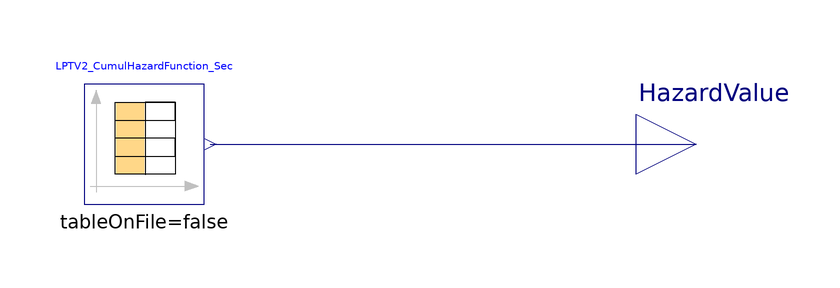

Above is the diagram view of the following Modelica model: its components placed by their Placement annotations and its connect equations drawn as lines.

model LPTV2_HazardFunctionCumul_Sec
      Modelica.Blocks.Sources.CombiTimeTable LPTV2_CumulHazardFunction_Sec(table=[1,
            0,0; 86400,6.25083e-11,6.25083e-11; 2592000,2.18672e-07,2.18735e-07;
            5184000,9.32705e-07,1.15144e-06; 7776000,1.88743e-06,3.03887e-06;
            10368000,3.00643e-06,6.0453e-06; 12960000,4.25514e-06,1.03004e-05;
            15552000,5.61233e-06,1.59128e-05; 18144000,7.0632e-06,2.2976e-05;
            20736000,8.59671e-06,3.15727e-05; 23328000,1.02041e-05,4.17768e-05;
            25920000,1.18785e-05,5.36553e-05; 28512000,1.36137e-05,6.7269e-05;
            31104000,1.5405e-05,8.2674e-05; 33696000,1.72479e-05,9.99219e-05;
            36288000,1.91386e-05,0.000119061; 38880000,2.10739e-05,0.000140134;
            41472000,2.30506e-05,0.000163185; 44064000,2.5066e-05,0.000188251;
            46656000,2.71179e-05,0.000215369; 49248000,2.92038e-05,0.000244573;
            51840000,3.13218e-05,0.000275894; 54432000,3.347e-05,0.000309364;
            57024000,3.56466e-05,0.000345011; 59616000,3.785e-05,0.000382861;
            62208000,4.00788e-05,0.00042294; 64800000,4.23315e-05,0.000465271;
            67392000,4.46068e-05,0.000509878; 69984000,4.69035e-05,0.000556782;
            72576000,4.92205e-05,0.000606002; 75168000,5.15566e-05,0.000657559;
            77760000,5.39108e-05,0.00071147; 80352000,5.62821e-05,0.000767752;
            82944000,5.86697e-05,0.000826421; 85536000,6.10726e-05,0.000887494;
            88128000,6.34901e-05,0.000950984; 90720000,6.59213e-05,0.001016905;
            93312000,6.83655e-05,0.001085271; 95904000,7.08219e-05,0.001156093;
            98496000,7.329e-05,0.001229383; 101088000,7.5769e-05,0.001305152;
            103680000,7.82584e-05,0.00138341; 106272000,8.07575e-05,0.001464168;
            108864000,8.32657e-05,0.001547433; 111456000,8.57826e-05,
            0.001633216; 114048000,8.83075e-05,0.001721523; 116640000,
            9.08401e-05,0.001812364; 119232000,9.33798e-05,0.001905743;
            121824000,9.59262e-05,0.00200167; 124416000,9.84788e-05,0.002100148;
            127008000,0.000101037,0.002201185; 129600000,0.000103601,
            0.002304786; 132192000,0.00010617,0.002410956; 134784000,
            0.000108743,0.002519699; 137376000,0.000111321,0.00263102;
            139968000,0.000113902,0.002744922; 142560000,0.000116487,
            0.002861409; 145152000,0.000119075,0.002980484; 147744000,
            0.000121667,0.003102151; 150336000,0.00012426,0.003226411;
            152928000,0.000126857,0.003353268; 155520000,0.000129455,
            0.003482723; 158112000,0.000132055,0.003614778; 160704000,
            0.000134656,0.003749434; 163296000,0.000137259,0.003886693;
            165888000,0.000139863,0.004026556; 168480000,0.000142467,
            0.004169023; 171072000,0.000145072,0.004314095; 173664000,
            0.000147677,0.004461772; 176256000,0.000150283,0.004612055;
            178848000,0.000152888,0.004764943; 181440000,0.000155493,
            0.004920437; 184032000,0.000158098,0.005078535; 186624000,
            0.000160702,0.005239236; 189216000,0.000163305,0.005402541;
            191808000,0.000165907,0.005568447; 194400000,0.000168507,
            0.005736954; 196992000,0.000171107,0.005908061; 199584000,
            0.000173704,0.006081765; 202176000,0.0001763,0.006258066; 204768000,
            0.000178895,0.006436961; 207360000,0.000181487,0.006618448;
            209952000,0.000184077,0.006802525; 212544000,0.000186665,0.00698919;
            215136000,0.000189251,0.007178441; 217728000,0.000191834,
            0.007370275; 220320000,0.000194414,0.007564689; 222912000,
            0.000196992,0.00776168; 225504000,0.000199567,0.007961247;
            228096000,0.000202138,0.008163385; 230688000,0.000204707,
            0.008368092; 233280000,0.000207273,0.008575365; 235872000,
            0.000209835,0.0087852; 238464000,0.000212394,0.008997593; 241056000,
            0.000214949,0.009212542; 243648000,0.000217501,0.009430043;
            246240000,0.000220049,0.009650092; 248832000,0.000222593,
            0.009872686; 251424000,0.000225134,0.01009782; 254016000,
            0.000227671,0.01032549; 256608000,0.000230203,0.010555694;
            259200000,0.000232732,0.010788426; 261792000,0.000235257,
            0.011023682; 264384000,0.000237777,0.011261459; 266976000,
            0.000240293,0.011501752; 269568000,0.000242805,0.011744557;
            272160000,0.000245312,0.011989869; 274752000,0.000247815,
            0.012237684; 277344000,0.000250313,0.012487997; 279936000,
            0.000252807,0.012740804; 282528000,0.000255296,0.0129961; 285120000,
            0.000257781,0.013253881; 287712000,0.000260261,0.013514141;
            290304000,0.000262736,0.013776877; 292896000,0.000265206,
            0.014042083; 295488000,0.000267671,0.014309754; 298080000,
            0.000270131,0.014579885; 300672000,0.000272587,0.014852472;
            303264000,0.000275037,0.01512751; 305856000,0.000277483,0.015404993;
            308448000,0.000279923,0.015684916; 311040000,0.000282358,
            0.015967274; 313632000,0.000284789,0.016252063; 316224000,
            0.000287214,0.016539276])
        annotation (Placement(transformation(extent={{-12,-10},{8,10}})));
      Modelica.Blocks.Interfaces.RealOutput HazardValue annotation (Placement(
            transformation(extent={{80,-10},{100,10}}), iconTransformation(
              extent={{80,-10},{100,10}})));
    equation
      connect(LPTV2_CumulHazardFunction_Sec.y[2], HazardValue)
        annotation (Line(points={{9,0},{90,0}}, color={0,0,127}));
      annotation (Icon(coordinateSystem(preserveAspectRatio=false), graphics={
              Rectangle(
              extent={{-100,100},{80,-100}},
              lineColor={0,0,0}), Text(
              extent={{-62,40},{46,-40}},
              textColor={0,0,0},
              textStyle={TextStyle.Bold},
              textString="%LPTV2
Hazard
Table
Sec.")}),  Diagram(coordinateSystem(preserveAspectRatio=false)));
    end LPTV2_HazardFunctionCumul_Sec;